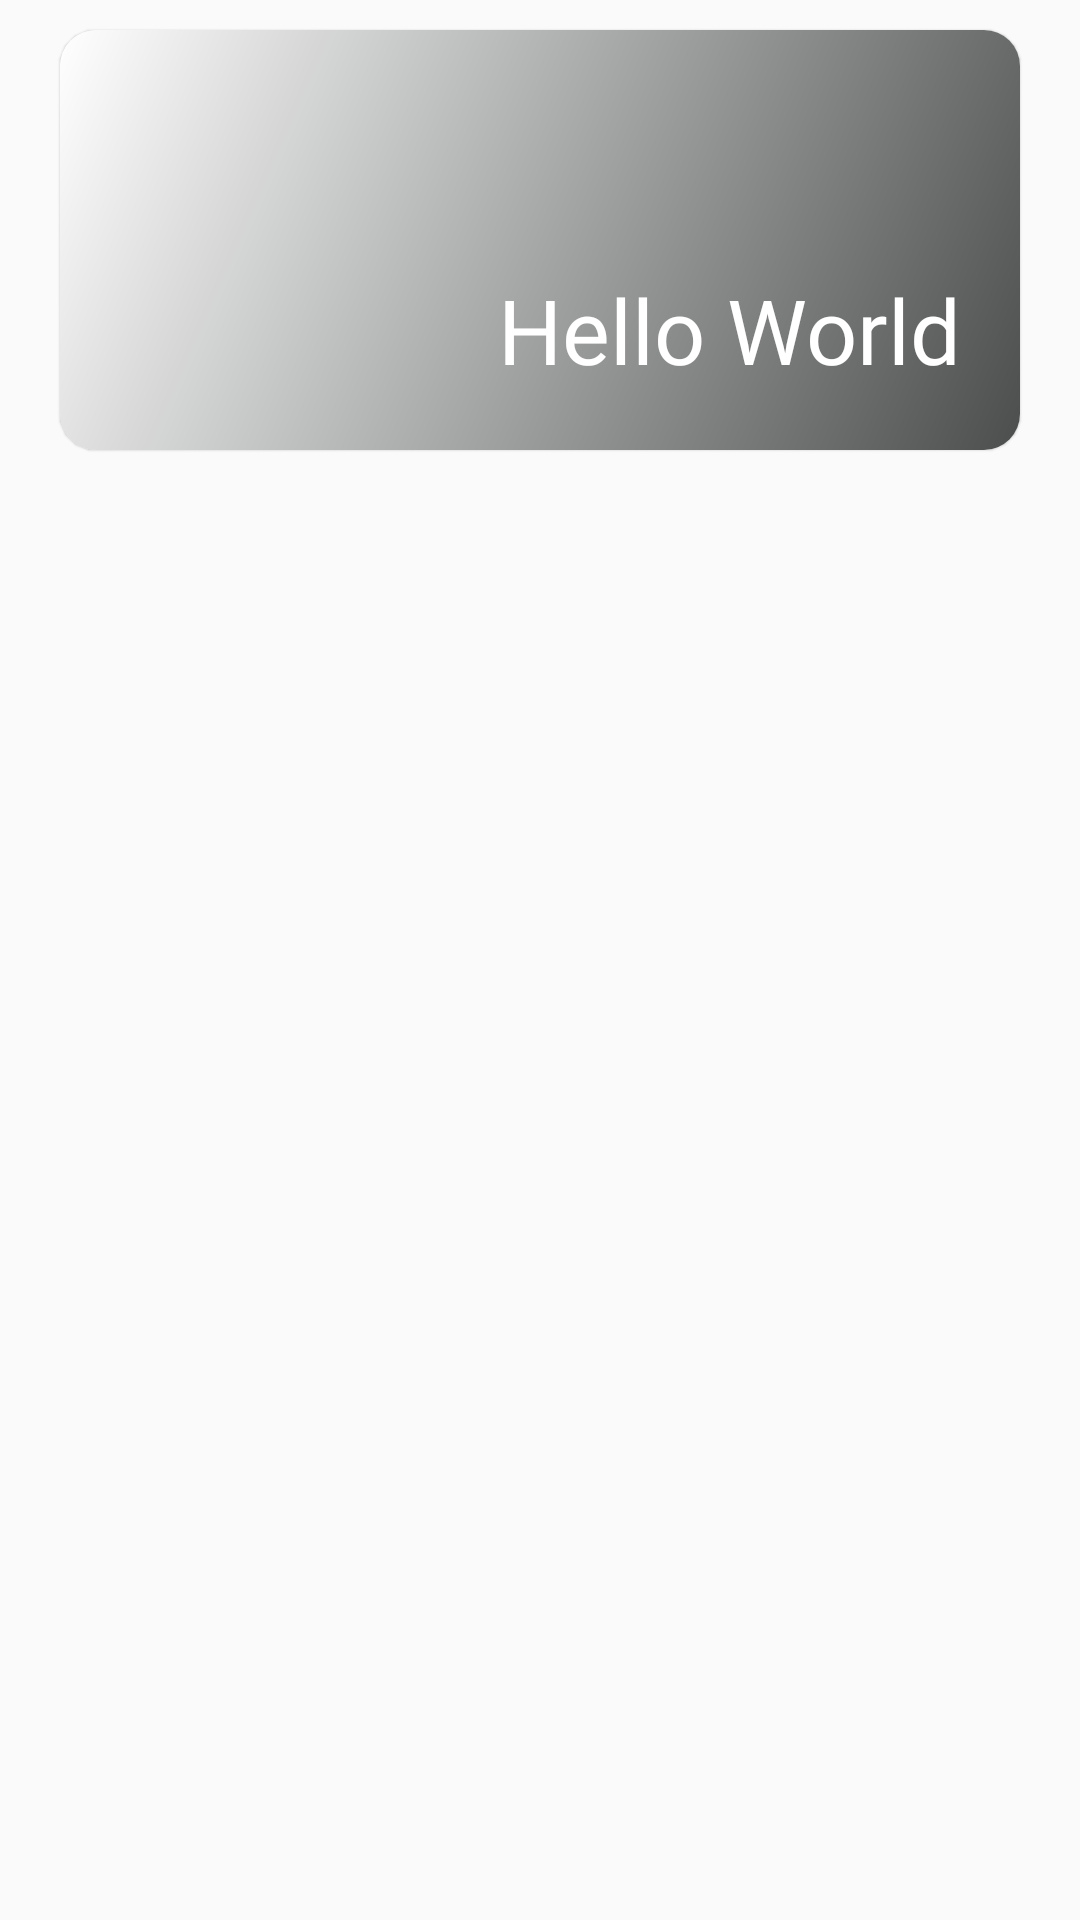

This screen was rendered from an Android layout file. Write that file and the resources it references.
<!-- AndroidManifest.xml: application theme AppTheme -->
<!-- res/layout/layout_catagory_card.xml -->
<?xml version="1.0" encoding="utf-8"?>
<LinearLayout xmlns:android="http://schemas.android.com/apk/res/android"
    xmlns:tools="http://schemas.android.com/tools"
    xmlns:app="http://schemas.android.com/apk/res-auto"
    android:orientation="vertical"
    android:layout_width="match_parent"
    android:layout_height="wrap_content">

    <androidx.cardview.widget.CardView
        android:id="@+id/catagory_card"
        android:layout_width="match_parent"
        android:layout_height="140dp"
        android:layout_marginVertical="10dp"
        android:layout_marginHorizontal="20dp"
        tools:ignore="UnusedAttribute"
        app:cardCornerRadius="12dp"
        app:cardElevation="0.5dp">

        <LinearLayout
            android:layout_width="match_parent"
            android:layout_height="match_parent"
            android:orientation="vertical">

            <ImageView
                android:layout_width="match_parent"
                android:layout_height="match_parent"
                android:src="#fff"
                android:id="@+id/cover"/>

        </LinearLayout>

        <LinearLayout
            android:layout_width="match_parent"
            android:layout_height="match_parent"
            android:orientation="vertical">

            <ImageView
                android:layout_width="match_parent"
                android:layout_height="match_parent"
                android:src="@drawable/gradiant_shade" />

        </LinearLayout>


        <LinearLayout
            android:layout_width="match_parent"
            android:layout_height="match_parent"
            android:orientation="vertical"
            android:gravity="bottom"
            android:padding="20dp">

            <TextView
                android:id="@+id/title"
                android:layout_width="match_parent"
                android:layout_height="wrap_content"
                android:text="Hello World"
                android:textColor="#fff"
                android:fontFamily="@font/comforta_bold"
                android:textSize="30sp"
                android:layout_gravity="bottom"
                android:gravity="right"/>

        </LinearLayout>

    </androidx.cardview.widget.CardView>
</LinearLayout>
<!-- resources referenced by this layout -->
<resources>
  <!-- drawable gradiant_shade (drawable) -->
  <?xml version="1.0" encoding="UTF-8"?>
  <shape xmlns:android="http://schemas.android.com/apk/res/android" android:shape="rectangle" >
  
      <gradient
          android:angle="135"
          android:startColor="#B3000303"
          android:endColor="#00FFFFFF"
          android:type="linear" />
  
  </shape>
  <style name="AppTheme" parent="Theme.AppCompat.Light.NoActionBar">
          
          <item name="colorPrimary">@color/colorPrimary</item>
          <item name="colorPrimaryDark">#FAFAFA</item>
          <item name="colorAccent">@color/colorAccent</item>
          <item name="android:windowLightStatusBar" tools:targetApi="m">true</item>
          <item name="android:navigationBarColor" tools:targetApi="lollipop">#fafafa</item>
          <item name="android:windowLightNavigationBar" tools:targetApi="o_mr1">true</item>
          <item name="android:windowActivityTransitions" tools:targetApi="lollipop">true</item>
          <item name="android:windowContentTransitions" tools:ignore="NewApi">true</item>
      </style>
  <color name="colorPrimary">#008577</color>
  <color name="colorAccent">#423453</color>
</resources>
